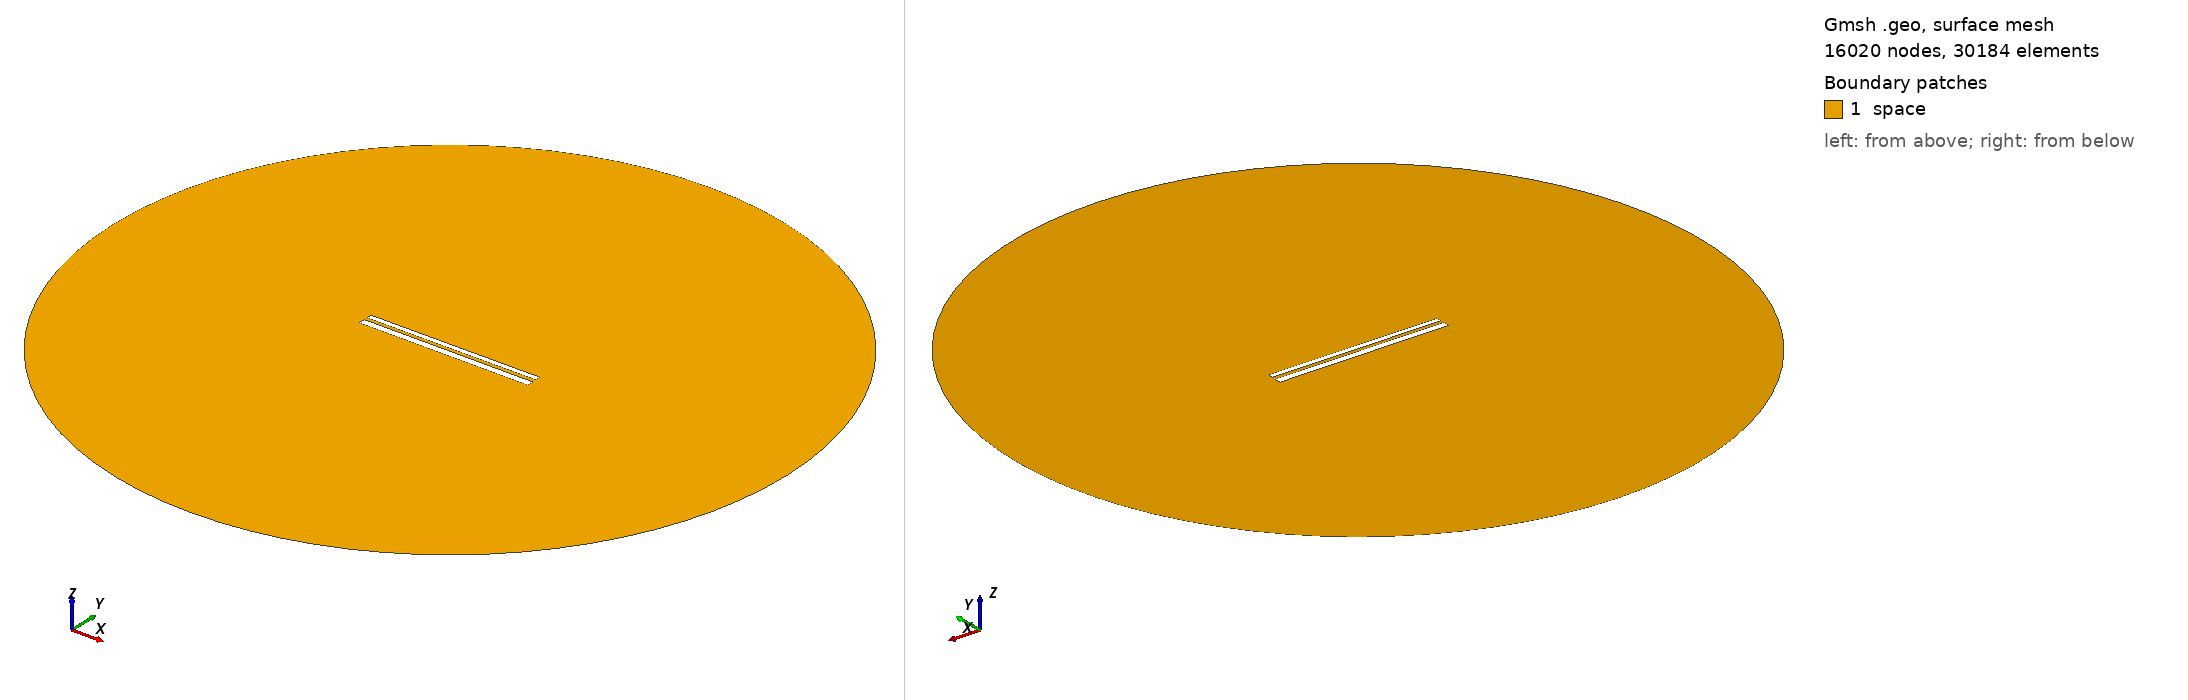

Gmsh geometry script, surface-meshed: 16020 nodes, 30184 surface elements. Boundary patches (legend numbers): 1 space. Left view from above one corner, right view from below the opposite corner. Legend entries are the model's physical surfaces. The drawing asked Gmsh for element sizes between 1% and 20% of the model's largest extent; the script's own settings can give other sizes.

=== 1283.geo (drawn) ===
//---------------------------------------
// Geometry kernel
//---------------------------------------

SetFactory("OpenCASCADE");



//---------------------------------------
// Parameters of the geometry
//---------------------------------------

// Overetch of the upper plate
overetch = 0.375;

// Distance between the plates
distance = 1.5;

// Discretization over the x axis (for the deformation)
nx = 50; 

// Length of the plate
L = 100 - overetch; 

// Number of modes
n = 4; 

// 1st mode coefficient
coeff(1) = 0.15;
beta(1) = 0.596864 * 3.1415926535 / L;

// 2nd mode coefficient
coeff(2) = 0.0;
beta(2) = 1.49418 * 3.1415926535 / L;

// 3rd mode coefficient
coeff(3) = 0.0;
beta(3) = 2.50025 * 3.1415926535 / L;

// 4th mode coefficient
coeff(4) = 0.0;
beta(4) = 3.49999 * 3.1415926535 / L;



//---------------------------------------
// Upper plate (deformed rectangle)
//---------------------------------------

// Coordiantes of the upper plate
xmin = -50;
xmax = 50 - overetch;

// Height of the upper plate
yheight = 4 - 2 * overetch;

// Indexes of the points
UpperID[] = {};
LowerID[] = {};
LeftID[] = {};
RightID[] = {};

// Point index
p = 1;

// Horizontal edges
For i In {1:nx}
    x = xmin + (i-1)*(xmax - xmin)/(nx-1);

    y_bottom = distance / 2 + overetch;
    For j In {1:n}
        C = (Cosh(beta(j)*L) + Cos(beta(j)*L)) / (Sinh(beta(j)*L) + Sin(beta(j)*L));
        y_bottom  = y_bottom + coeff(j) * (Cosh(beta(j)*(x+50)) - Cos(beta(j)*(x+50)) - C * (Sinh(beta(j)*(x+50)) - Sin(beta(j)*(x+50))));
    EndFor

    y_top = y_bottom + yheight;

    Point(p) = {x, y_top, 0, 1.0};
    UpperID[i] = p;
    p = p + 1;

    Point(p) = {x, y_bottom, 0, 1.0};
    LowerID[i] = p;
    p = p + 1;
EndFor

// Create point lists
UpperPts[] = {}; LowerPts[] = {};
For i In {1:nx}
  UpperPts[] += {UpperID[i]};
  LowerPts[] += {LowerID[i]};
EndFor

// Build splines
Spline(1) = {UpperPts[]};
Spline(2) = {LowerPts[]};
Line(3) = {LowerPts[nx-1], UpperPts[nx-1]};
Line(4) = {LowerPts[0], UpperPts[0]};

// Build the plane surface
Curve Loop(1) = {2, 3, -1, -4};
Plane Surface(1) = {1};



//---------------------------------------
// Lower plate (rectangle)
//---------------------------------------

// Vertices
Point(1001) = {-50, -1, 0, 1.0};
Point(1002) = { 50, -1, 0, 1.0};
Point(1003) = { 50,  -5, 0, 1.0};
Point(1004) = {-50,  -5, 0, 1.0};

// Edges
Line(5) = {1001, 1002};
Line(6) = {1002, 1003};
Line(7) = {1003, 1004};
Line(8) = {1004, 1001};

// Plane surface
Line Loop(2) = {5, 6, 7, 8};
Plane Surface(2) = {2}; 



//---------------------------------------
// Outer (fictious) boundary
//---------------------------------------

// Points
Point(1005) = {0, 0, 0};       // Center
Point(1006) = {200, 0, 0};     // Start point
Point(1007) = {0, 200, 0};     // 90 degrees
Point(1008) = {-200, 0, 0};    // 180 degrees
Point(1009) = {0, -200, 0};    // 270 degrees

// Circle arcs (each needs start, center, end)
Circle(9) = {1006, 1005, 1007};
Circle(10) = {1007, 1005, 1008};
Circle(11) = {1008, 1005, 1009};
Circle(12) = {1009, 1005, 1006};

// Plane surface for the entire domain
Curve Loop(3) = {9, 10, 11, 12};
Surface(3) = {3};

// Subtract the plates from the whole domain to obtain the actual domain where we want to solve the equations
BooleanDifference{ Surface{3}; Delete; }{ Surface{1}; Surface{2}; Delete; }




//---------------------------------------
// Transfinite Lines/Curves
//---------------------------------------

// Set the number of points on the boundaries
r = 12;
d = 0.15;

// Plates
Transfinite Curve {1} = 50*r/4 Using Progression 1;
Transfinite Line {2} = 50*r Using Progression 1;
Transfinite Curve {3, 4} = 2*r Using Progression 1+d;
Transfinite Line {5} = 50*r Using Progression 1;
Transfinite Line {7} = 50*r/4 Using Progression 1;
Transfinite Line {6} = 2*r Using Progression 1+d;
Transfinite Line {8} = 2*r Using Progression 1-d;

// Outer boundary
Transfinite Line {9, 10, 11, 12} = 20 Using Progression 1;



//---------------------------------------
// Physical groups
//---------------------------------------                

// Physical curves (boundaries)
Physical Line("force_segment", 10) = {2};
Physical Line("upper_plate", 11) = {1, 3, 4};
Physical Line("lower_plate", 12) = {5, 6, 7, 8};
Physical Line("boundary", 20) = {9, 10, 11, 12};

// Physical Surfaces
Physical Surface("space", 30) = {3};



//---------------------------------------
// 6. Generate the Mesh
//---------------------------------------

// 2D mesh generation
Mesh 2;
